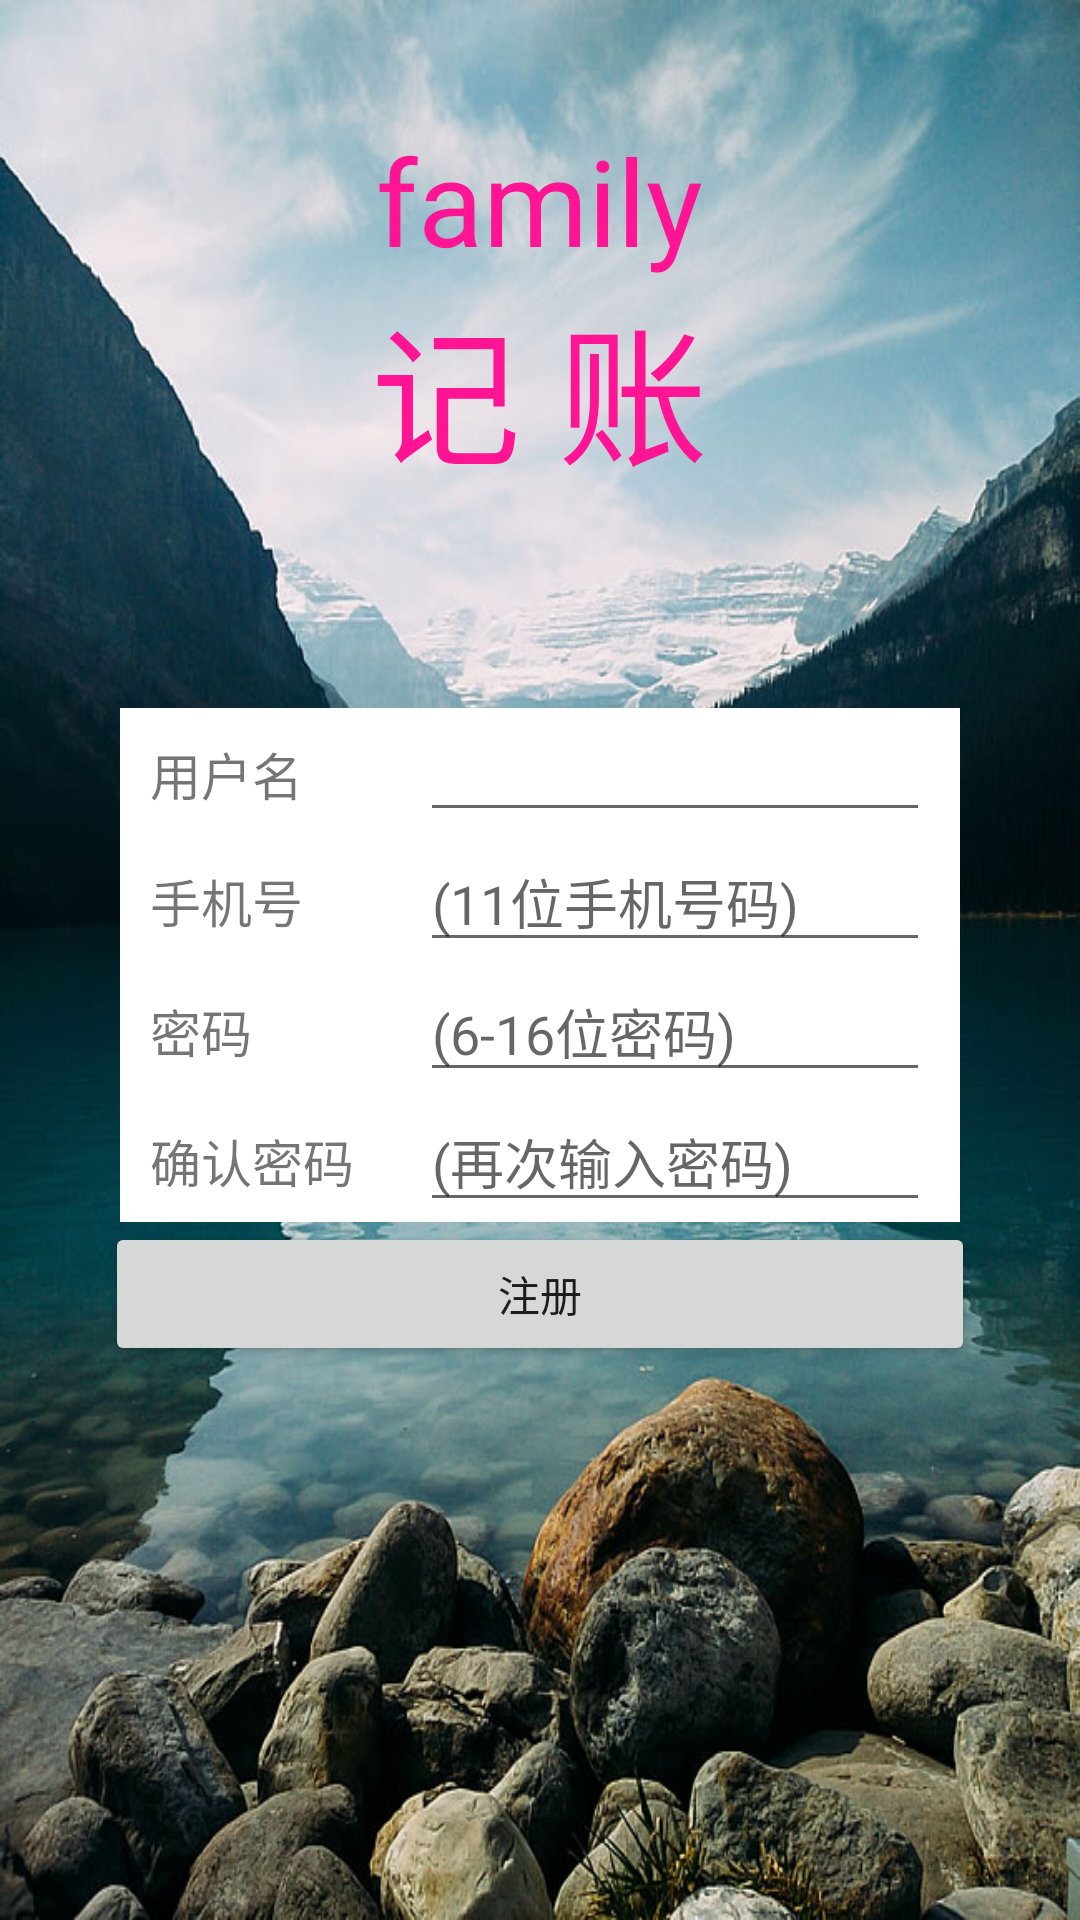

Produce the Android XML layout that renders to this screen, including the resource entries it uses.
<!-- AndroidManifest.xml: activity theme AppTheme -->
<!-- res/layout/activity_register.xml -->
<?xml version="1.0" encoding="utf-8"?>
<LinearLayout xmlns:android="http://schemas.android.com/apk/res/android"
    android:orientation="vertical"
    android:layout_width="match_parent"
    android:layout_height="match_parent"
    android:background="@drawable/bg">
    <TextView
        android:layout_width="wrap_content"
        android:layout_height="wrap_content"
        android:text="family"
        android:textSize="40sp"
        android:layout_marginTop="40dp"
        android:textColor="#FF1493"
        android:layout_gravity="center"/>

    <TextView
        android:layout_width="wrap_content"
        android:layout_height="wrap_content"
        android:text="记 账"
        android:textSize="50sp"
        android:textColor="#FF1493"
        android:layout_gravity="center"
        />
    <LinearLayout
        android:layout_width="match_parent"
        android:layout_height="wrap_content"
        android:layout_marginTop="70dp"
        android:layout_marginLeft="40dp"
        android:layout_marginRight="40dp"
        android:background="#ffffff"
        android:orientation="horizontal">
        <TextView
            android:layout_width="90dp"
            android:layout_height="wrap_content"
            android:text="用户名"
            android:textSize="17sp"
            android:layout_marginLeft="10dp"/>
        <EditText
            android:id="@+id/name"
            android:layout_width="0dp"
            android:layout_height="wrap_content"
            android:layout_weight="1"
            android:layout_marginRight="10dp"/>
    </LinearLayout>

    <LinearLayout
        android:layout_width="match_parent"
        android:layout_height="wrap_content"
        android:layout_marginLeft="40dp"
        android:layout_marginRight="40dp"
        android:background="#ffffff"
        android:orientation="horizontal">
        <TextView
            android:layout_width="90dp"
            android:layout_height="wrap_content"
            android:text="手机号"
            android:textSize="17sp"
            android:layout_marginLeft="10dp"/>
        <EditText
            android:id="@+id/phoneNumber"
            android:layout_width="0dp"
            android:layout_height="wrap_content"
            android:layout_weight="1"
            android:hint="(11位手机号码)"
            android:maxLength="11"
            android:digits="0123456789"
            android:layout_marginRight="10dp"/>
    </LinearLayout>
    <LinearLayout
        android:layout_width="match_parent"
        android:layout_height="wrap_content"
        android:layout_marginLeft="40dp"
        android:layout_marginRight="40dp"
        android:background="#ffffff"
        android:orientation="horizontal">
        <TextView
            android:layout_width="90dp"
            android:layout_height="wrap_content"
            android:text="密码"
            android:textSize="17sp"
            android:layout_marginLeft="10dp"/>
        <EditText
            android:id="@+id/password"
            android:layout_width="0dp"
            android:layout_height="wrap_content"
            android:layout_weight="1"
            android:inputType="textPassword"
            android:hint="(6-16位密码)"
            android:maxLength="16"
            android:layout_marginRight="10dp"/>
    </LinearLayout>
    <LinearLayout
        android:layout_width="match_parent"
        android:layout_height="wrap_content"
        android:layout_marginLeft="40dp"
        android:layout_marginRight="40dp"
        android:background="#ffffff"
        android:orientation="horizontal">
        <TextView
            android:layout_width="90dp"
            android:layout_height="wrap_content"
            android:text="确认密码"
            android:textSize="17sp"
            android:layout_marginLeft="10dp"/>

        <EditText
            android:id="@+id/check_password"
            android:layout_width="0dp"
            android:layout_height="wrap_content"
            android:layout_weight="1"
            android:inputType="textPassword"
            android:hint="(再次输入密码)"
            android:layout_marginRight="10dp"/>
    </LinearLayout>
    <Button
        android:id="@+id/register"
        android:layout_width="match_parent"
        android:layout_height="wrap_content"
        android:text="注册"
        android:layout_marginLeft="35dp"
        android:layout_marginRight="35dp"/>
</LinearLayout>
<!-- resources referenced by this layout -->
<resources>
  <!-- drawable bg: jpg bitmap (drawable, 119496 bytes) -->
  <style name="AppTheme" parent="Theme.AppCompat.Light.NoActionBar">
          
          <item name="colorPrimary">@color/colorPrimary</item>
          <item name="colorPrimaryDark">@color/colorPrimaryDark</item>
          <item name="colorAccent">@color/colorAccent</item>
      </style>
  <color name="colorPrimary">#3F51B5</color>
  <color name="colorPrimaryDark">#303F9F</color>
  <color name="colorAccent">#FF4081</color>
</resources>
